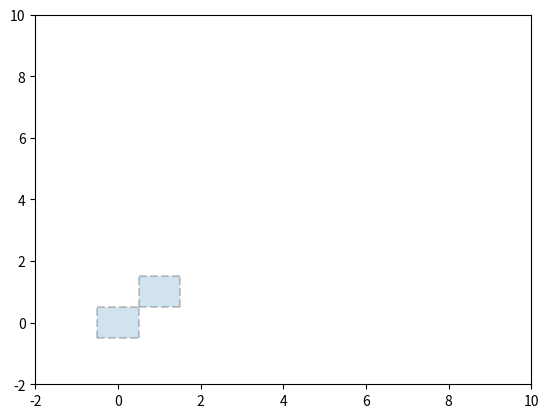

Generate this figure with matplotlib:
#!/usr/bin/env python3
# -*- coding: utf-8 -*-
"""
Plot stuff.

[redacted]
"""

import numpy as np
import matplotlib as mpl
import matplotlib.pyplot as plt

def rectangular_patches(xyc, dxy, **kwargs):
    """
    Generate 2D rectangular patches.
    
    Parameters
    ----------
    xyc: n-by-2 array 
        Center coordinate.
    dxy: n-by-2 array 
        Side length.
    **kwargs : optional key arguments
        Arguments for patch.
        
    Returns
    -------
    patches: list
        A list of patch object.
    """
    assert(xyc.shape == dxy.shape)
    patches = []
    for i in range(len(xyc)):
        patches.append(
            mpl.patches.Rectangle(xyc[i,:]-0.5*dxy[i,:], dxy[i,0], dxy[i,1], **kwargs))
    return patches

def plot_rectangular_frame(xyc, dxy, **kwargs):
    """
    Plot rectangular frames.

    Parameters
    ----------
    xyc: n-by-2 array 
        Center coordinate.
    dxy: n-by-2 array 
        Side length.
    **kwargs : optional key arguments
        Arguments for plot.

    Returns
    -------
    None.

    """
    assert(xyc.shape == dxy.shape)
    for i in range(len(xyc)):
        plt.plot((xyc[i,0]-dxy[i,0]/2, xyc[i,0]-dxy[i,0]/2), 
                 (xyc[i,1]-dxy[i,1]/2, xyc[i,1]+dxy[i,1]/2), **kwargs)
        
        plt.plot((xyc[i,0]+dxy[i,0]/2, xyc[i,0]+dxy[i,0]/2), 
                 (xyc[i,1]-dxy[i,1]/2, xyc[i,1]+dxy[i,1]/2), **kwargs)
        
        plt.plot((xyc[i,0]-dxy[i,0]/2, xyc[i,0]+dxy[i,0]/2), 
                 (xyc[i,1]-dxy[i,1]/2, xyc[i,1]-dxy[i,1]/2), **kwargs)
        
        plt.plot((xyc[i,0]-dxy[i,0]/2, xyc[i,0]+dxy[i,0]/2), 
                 (xyc[i,1]+dxy[i,1]/2, xyc[i,1]+dxy[i,1]/2), **kwargs)

if __name__ == "__main__":
    plt.figure()
    ax = plt.gca()
    xyc, dxy = [], []
    n = 2
    for i in range(n):
        xyc.append((i,i))
        dxy.append((1,1))
    
    xyc = np.array(xyc)
    dxy = np.array(dxy)
    
    # Plot patches
    patches = rectangular_patches(xyc, dxy, alpha=0.2)
    for patch in patches:
        ax.add_patch(patch)
    
    # Plot frames
    plot_rectangular_frame(xyc, dxy, alpha=0.2, color='k', linestyle='--')
    
    plt.xlim(-2,10)
    plt.ylim(-2,10)